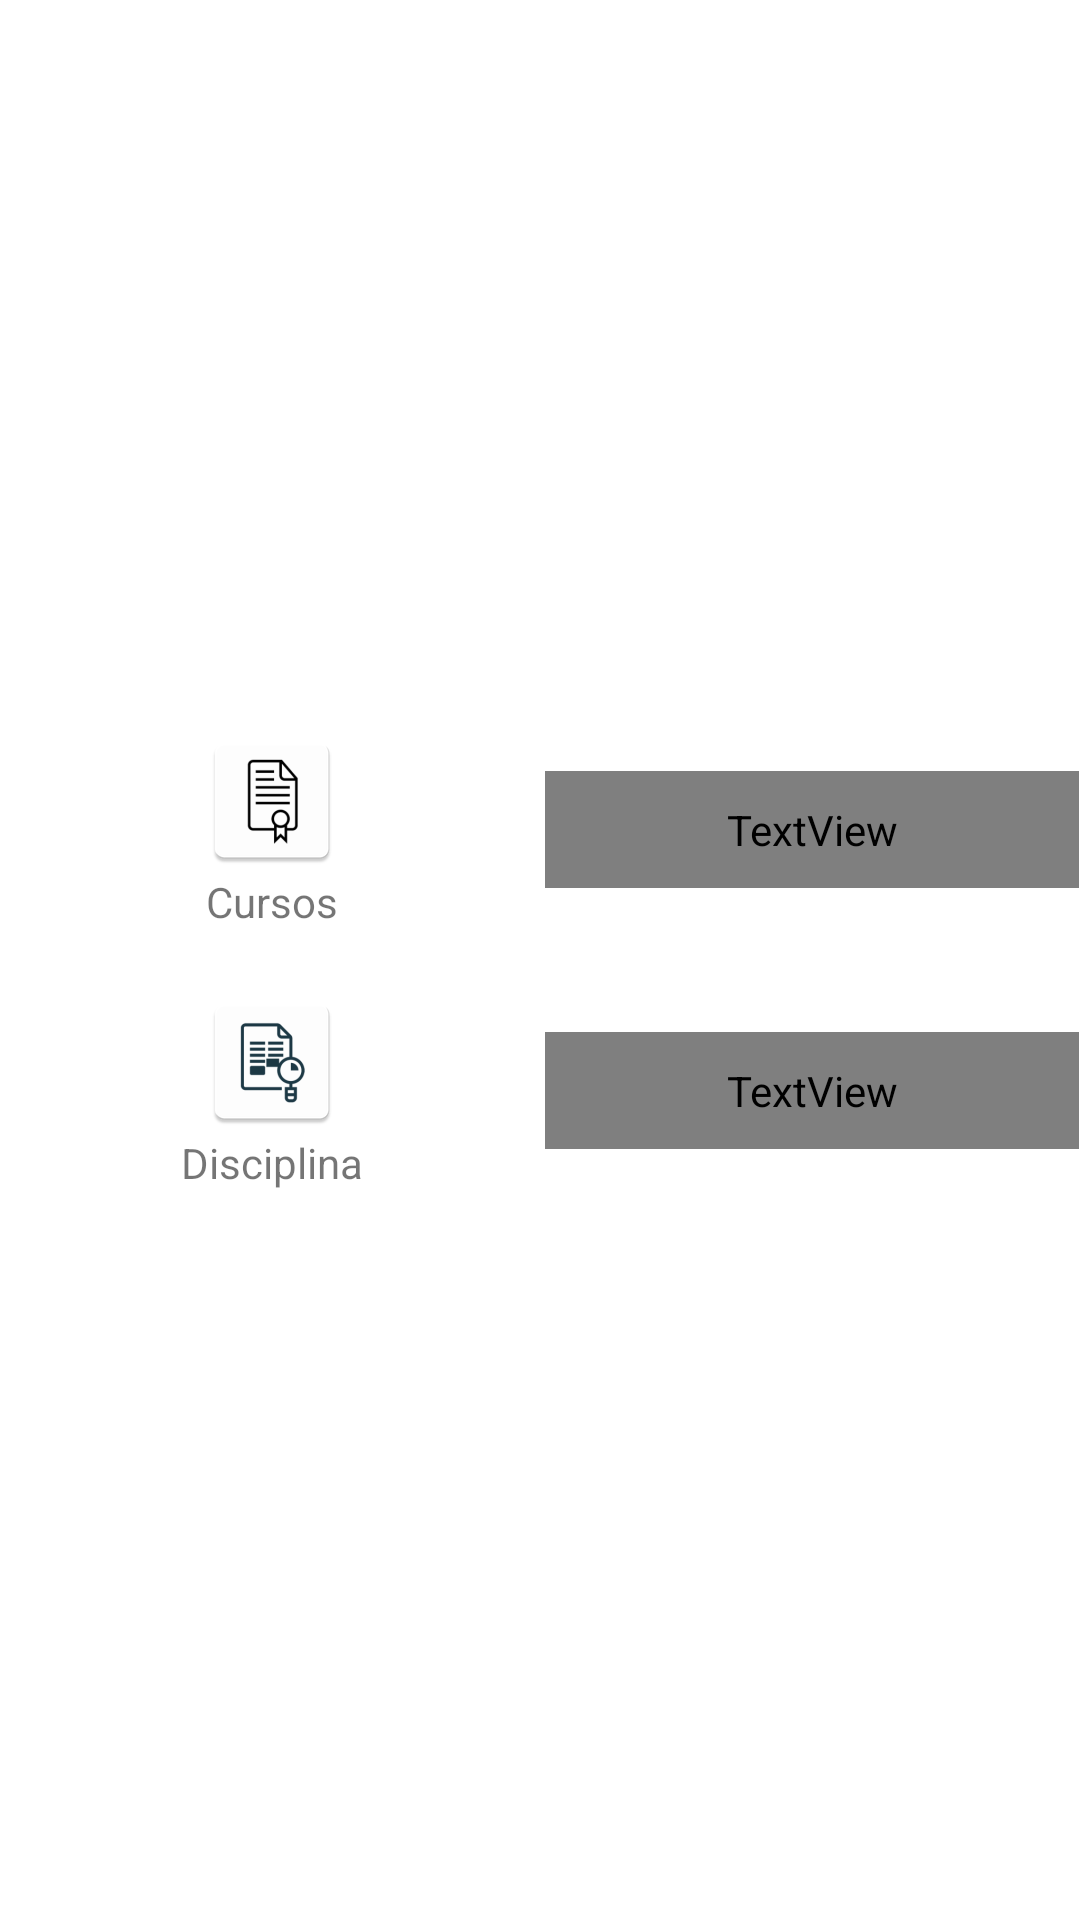

Layout XML and referenced resources for this Android screen:
<!-- AndroidManifest.xml: application theme Theme.Estudir -->
<!-- res/layout/activity_main.xml -->
<?xml version="1.0" encoding="utf-8"?>
<TableLayout xmlns:android="http://schemas.android.com/apk/res/android"
    xmlns:app="http://schemas.android.com/apk/res-auto"
    xmlns:tools="http://schemas.android.com/tools"
    android:id="@+id/main_view"
    android:layout_width="match_parent"
    android:layout_height="match_parent"
    android:gravity="center"
    android:orientation="vertical"
    android:stretchColumns="*"
    tools:context=".MainActivity">

    <TableRow
        android:gravity="center">

        <TextView
            android:id="@+id/crudCourse"
            android:layout_width="wrap_content"
            android:layout_height="wrap_content"
            android:clickable="true"
            android:padding="10dp"
            android:focusable="true"
            android:gravity="center_horizontal"
            android:onClick="menuOption"
            android:text="@string/Cursos"
            app:drawableTopCompat="@mipmap/ic_launcher_cursos" />

        <TextView
            android:id="@+id/crudStudent"
            android:layout_width="wrap_content"
            android:layout_height="wrap_content"
            android:clickable="true"
            android:focusable="true"
            android:padding="10dp"
            android:gravity="center_horizontal"
            android:onClick="menuOption"
            android:text="@string/alunos"
            app:drawableTopCompat="@mipmap/ic_launcher_alunos" />

    </TableRow>


    <TableRow android:gravity="center">
        <TextView
            android:id="@+id/crudClassroom"
            android:layout_width="wrap_content"
            android:layout_height="wrap_content"
            android:padding="10dp"
            android:clickable="true"
            android:focusable="true"
            android:gravity="center_horizontal"
            android:onClick="menuOption"
            android:text="@string/disciplina"
            app:drawableTopCompat="@mipmap/ic_launcher_disciplina" />

        <TextView
            android:id="@+id/crudExercise"
            android:layout_width="wrap_content"
            android:layout_height="wrap_content"
            android:padding="10dp"
            android:clickable="true"
            android:focusable="true"
            android:gravity="center_horizontal"
            android:onClick="menuOption"
            android:text="@string/estudo_dirigido"
            app:drawableTopCompat="@mipmap/ic_launcher_edirigido" />

    </TableRow>

</TableLayout>
<!-- resources referenced by this layout -->
<resources>
  <!-- mipmap ic_launcher_alunos (mipmap-anydpi-v26) -->
  <?xml version="1.0" encoding="utf-8"?>
  <adaptive-icon xmlns:android="http://schemas.android.com/apk/res/android">
      <background android:drawable="@color/ic_launcher_alunos_background"/>
      <foreground android:drawable="@mipmap/ic_launcher_alunos_foreground"/>
  </adaptive-icon>
  <!-- mipmap ic_launcher_cursos: png bitmap (mipmap-hdpi, 1715 bytes) -->
  <!-- mipmap ic_launcher_disciplina: png bitmap (mipmap-hdpi, 2247 bytes) -->
  <!-- mipmap ic_launcher_edirigido (mipmap-anydpi-v26) -->
  <?xml version="1.0" encoding="utf-8"?>
  <adaptive-icon xmlns:android="http://schemas.android.com/apk/res/android">
      <background android:drawable="@color/ic_launcher_edirigido_background"/>
      <foreground android:drawable="@mipmap/ic_launcher_edirigido_foreground"/>
  </adaptive-icon>
  <string name="Cursos">Cursos</string>
  <string name="alunos">Alunos</string>
  <string name="disciplina">Disciplina</string>
  <string name="estudo_dirigido">Estudo Dirigido</string>
  <style name="Theme.Estudir" parent="Theme.MaterialComponents.DayNight.DarkActionBar">
          
          <item name="colorPrimary">#8BC34A</item>
          <item name="colorPrimaryVariant">@color/purple_700</item>
          <item name="colorOnPrimary">@color/white</item>
          
          <item name="colorSecondary">@color/teal_200</item>
          <item name="colorSecondaryVariant">@color/teal_700</item>
          <item name="colorOnSecondary">@color/black</item>
          
          <item name="android:statusBarColor" tools:targetApi="l">?attr/colorPrimaryVariant</item>
          
      </style>
  <color name="ic_launcher_alunos_background">#FFFFFF</color>
  <color name="ic_launcher_edirigido_background">#FFFFFF</color>
  <!-- not gathered from this repository: default colours our renderer supplied (Android Studio template values) -->
  <color name="purple_700">#FF3700B3</color>
  <color name="teal_200">#FF03DAC5</color>
  <color name="teal_700">#FF018786</color>
  <color name="black">#FF000000</color>
  <color name="white">#FFFFFFFF</color>
</resources>
